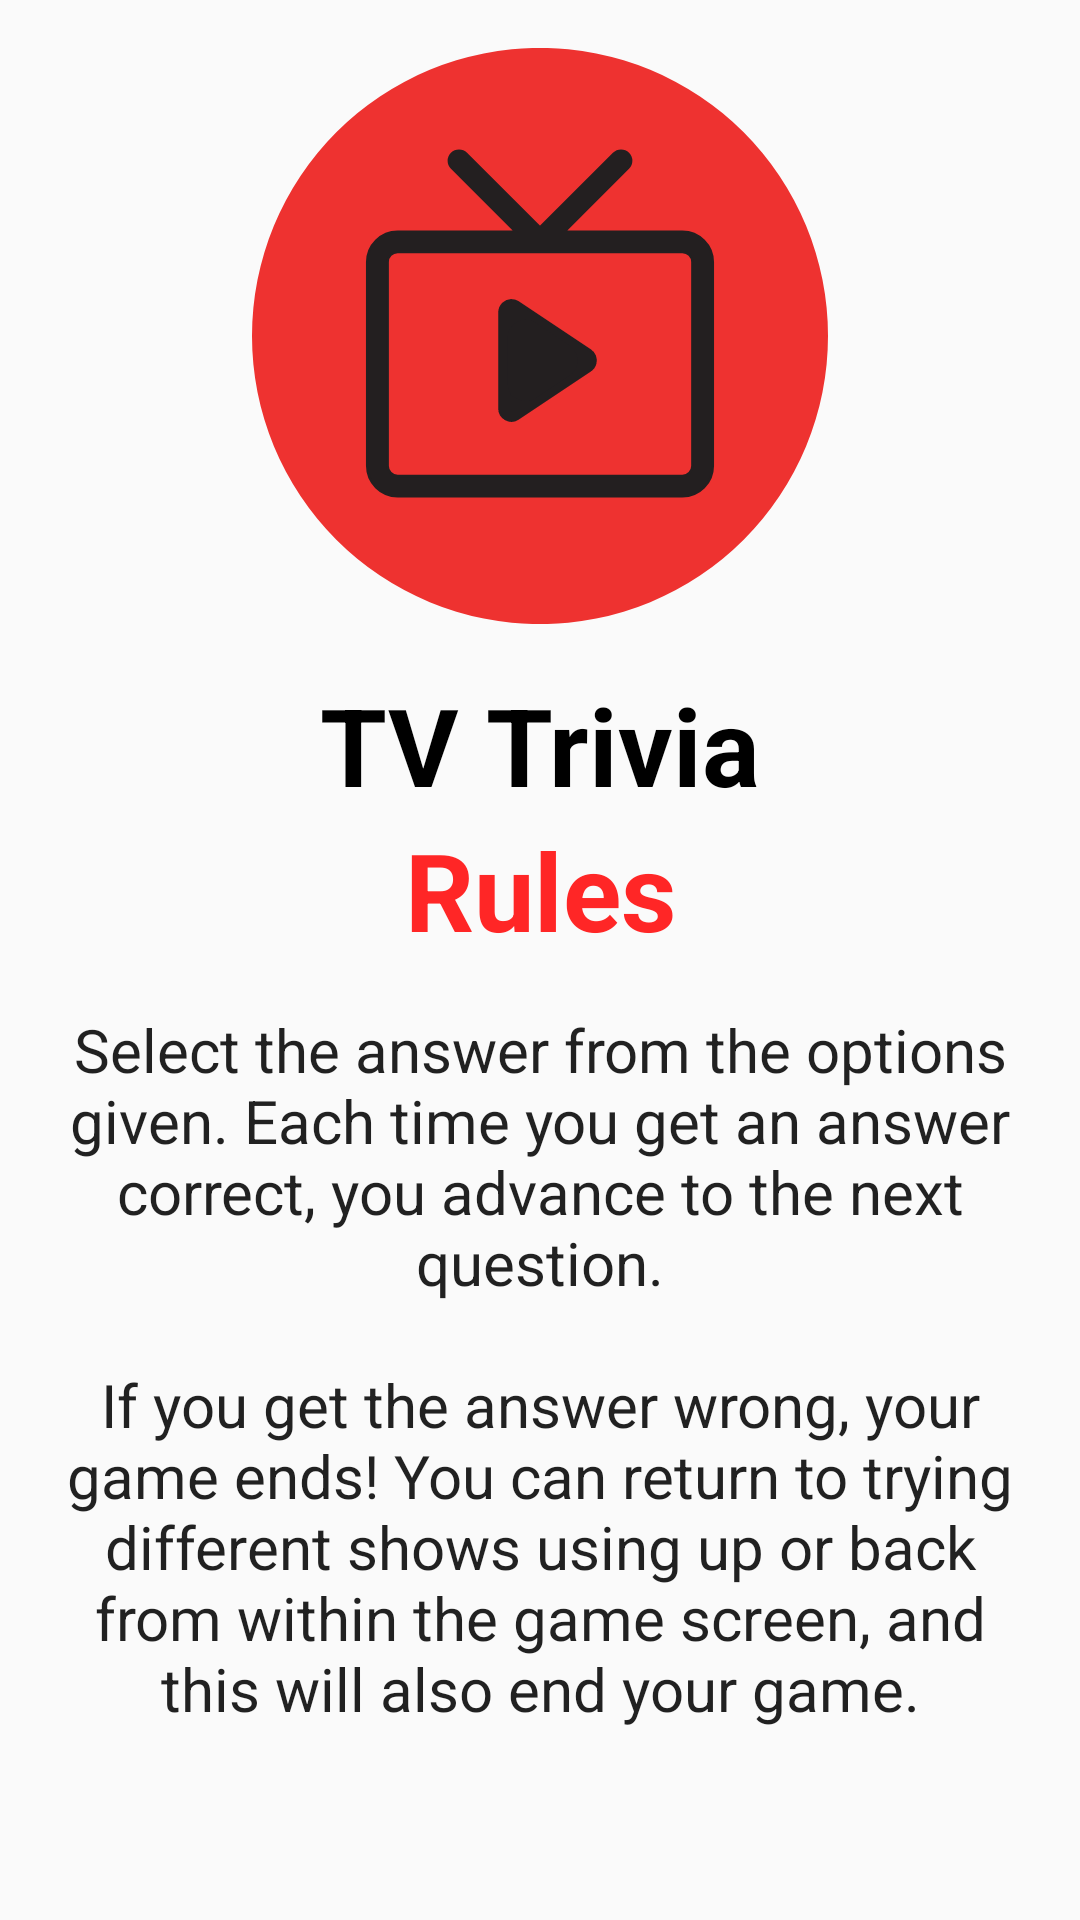

Write the Android layout XML for this screen, with the resource values it uses.
<!-- AndroidManifest.xml: application theme AppTheme -->
<!-- res/layout/fragment_rules.xml -->
<?xml version="1.0" encoding="utf-8"?>
<ScrollView xmlns:android="http://schemas.android.com/apk/res/android"
    xmlns:app="http://schemas.android.com/apk/res-auto"
    xmlns:tools="http://schemas.android.com/tools"
    android:layout_width="match_parent"
    android:layout_height="match_parent"
    android:fillViewport="true"
    tools:context="com.example.android.tv_trivia.RulesFragment">

    <androidx.constraintlayout.widget.ConstraintLayout
        android:layout_width="match_parent"
        android:layout_height="wrap_content">

        <ImageView
            android:id="@+id/rulesImage"
            android:layout_width="0dp"
            android:layout_height="@dimen/image_header_height"
            android:layout_marginStart="@dimen/horizontal_margin"
            android:layout_marginTop="@dimen/vertical_margin"
            android:layout_marginEnd="@dimen/horizontal_margin"
            app:layout_constraintEnd_toEndOf="parent"
            app:layout_constraintStart_toStartOf="parent"
            app:layout_constraintTop_toTopOf="parent"
            app:srcCompat="@drawable/tvtrivia_logo_circle" />

        <TextView
            android:id="@+id/tv_trivia"
            android:layout_width="wrap_content"
            android:layout_height="wrap_content"
            android:layout_marginTop="16dp"
            android:text="@string/tv_trivia"
            android:textColor="#000000"
            android:textSize="36sp"
            android:textStyle="bold"
            app:layout_constraintEnd_toEndOf="parent"
            app:layout_constraintStart_toStartOf="parent"
            app:layout_constraintTop_toBottomOf="@+id/rulesImage" />

        <TextView
            android:id="@+id/rules"
            android:layout_width="wrap_content"
            android:layout_height="wrap_content"
            android:text="@string/rules"
            android:textColor="@color/colorAccent"
            android:textSize="36sp"
            android:textStyle="bold"
            app:layout_constraintEnd_toEndOf="parent"
            app:layout_constraintStart_toStartOf="parent"
            app:layout_constraintTop_toBottomOf="@+id/tv_trivia" />

        <TextView
            android:id="@+id/rulesText"
            android:layout_width="0dp"
            android:layout_height="wrap_content"
            android:layout_marginStart="16dp"
            android:layout_marginTop="16dp"
            android:layout_marginEnd="16dp"
            android:layout_marginBottom="16dp"
            android:text="@string/rules_text"
            android:textAlignment="center"
            android:textAppearance="@style/TextAppearance.AppCompat.Large"
            android:textSize="20sp"
            app:layout_constraintBottom_toBottomOf="parent"
            app:layout_constraintEnd_toEndOf="parent"
            app:layout_constraintStart_toStartOf="parent"
            app:layout_constraintTop_toBottomOf="@+id/tv_trivia" />
    </androidx.constraintlayout.widget.ConstraintLayout>
</ScrollView>
<!-- resources referenced by this layout -->
<resources>
  <color name="colorAccent">#FF2626</color>
  <dimen name="horizontal_margin">8dp</dimen>
  <dimen name="image_header_height">192dp</dimen>
  <dimen name="vertical_margin">16dp</dimen>
  <!-- drawable tvtrivia_logo_circle (drawable) -->
  <vector xmlns:android="http://schemas.android.com/apk/res/android"
      android:width="230.02dp"
      android:height="230.02dp"
      android:viewportWidth="230.02"
      android:viewportHeight="230.02">
    <path
        android:pathData="M115.01,115.01m-115.01,0a115.01,115.01 0,1 1,230.02 0a115.01,115.01 0,1 1,-230.02 0"
        android:fillColor="#ee3230"/>
    <path
        android:strokeWidth="1"
        android:pathData="M171.88,73.35L124.77,73.35l25.44,-25.44a4,4 0,1 0,-5.72 -5.72l-29.48,29.49 -29.49,-29.49a4,4 0,1 0,-5.72 5.72l25.45,25.44L58.16,73.35A12.14,12.14 0,0 0,46.01 85.47v81.4A12.14,12.14 0,0 0,58.16 179.01L171.88,179.01a12.15,12.15 0,0 0,12.13 -12.13L184.01,85.47A12.15,12.15 0,0 0,171.88 73.35ZM175.88,166.88a4,4 0,0 1,-4 4L58.16,170.88a4,4 0,0 1,-4 -4L54.16,85.47a4,4 0,0 1,4 -4L171.88,81.47a4,4 0,0 1,4 4Z"
        android:fillColor="#231f20"
        android:strokeColor="#231f20"/>
    <path
        android:strokeWidth="1"
        android:pathData="M101.35,148.21a4.77,4.77 0,0 0,4.92 -0.24l28.66,-19.11a5,5 0,0 0,2.15 -3,4.8 4.8,0 0,0 -2,-5.09l-28.8,-19.2a4.81,4.81 0,0 0,-5.84 0.4,5 5,0 0,0 -1.62,3.76v38.23a4.81,4.81 0,0 0,2.54 4.23ZM108.5,114.61 L123.68,124.73a0.06,0.06 0,0 1,0 0.1l-15.18,10.12a0.06,0.06 0,0 1,-0.09 -0.05L108.41,114.66A0.06,0.06 0,0 1,108.5 114.61Z"
        android:fillColor="#231f20"
        android:strokeColor="#231f20"/>
    <path
        android:pathData="M108.28,135.72a2.19,2.19 0,0 0,1.06 0.26,2.25 2.25,0 0,0 1.24,-0.37l13.38,-8.92a2.34,2.34 0,0 0,1 -1.39,2.23 2.23,0 0,0 -0.94,-2.38l-13.44,-9a2.24,2.24 0,0 0,-2.73 0.19,2.32 2.32,0 0,0 -0.76,1.75v17.85a2.25,2.25 0,0 0,1.19 2ZM111.62,120.03 L118.71,124.76a0,0 0,0 1,0 0l-7.09,4.73s0,0 0,0v-9.44S111.6,120.02 111.62,120.03Z"
        android:strokeWidth="10"
        android:fillColor="#231f20"
        android:strokeColor="#231f20"/>
  </vector>
  <string name="rules">Rules</string>
  <string name="rules_text">Select the answer from the options given. Each time you get an answer correct, you advance to the next question.\n\nIf you get the answer wrong, your game ends! You can return to trying different shows using up or back from within the game screen, and this will also end your game.</string>
  <string name="tv_trivia">TV Trivia</string>
  <style name="AppTheme" parent="Theme.AppCompat.Light.DarkActionBar">
          
          <item name="colorPrimaryDark">@color/colorPrimaryDark</item>
          <item name="colorPrimary">@color/colorPrimary</item>
          <item name="colorAccent">@color/colorAccent</item>
      </style>
  <color name="colorPrimaryDark">#990F02</color>
  <color name="colorPrimary">#FF2626</color>
</resources>
